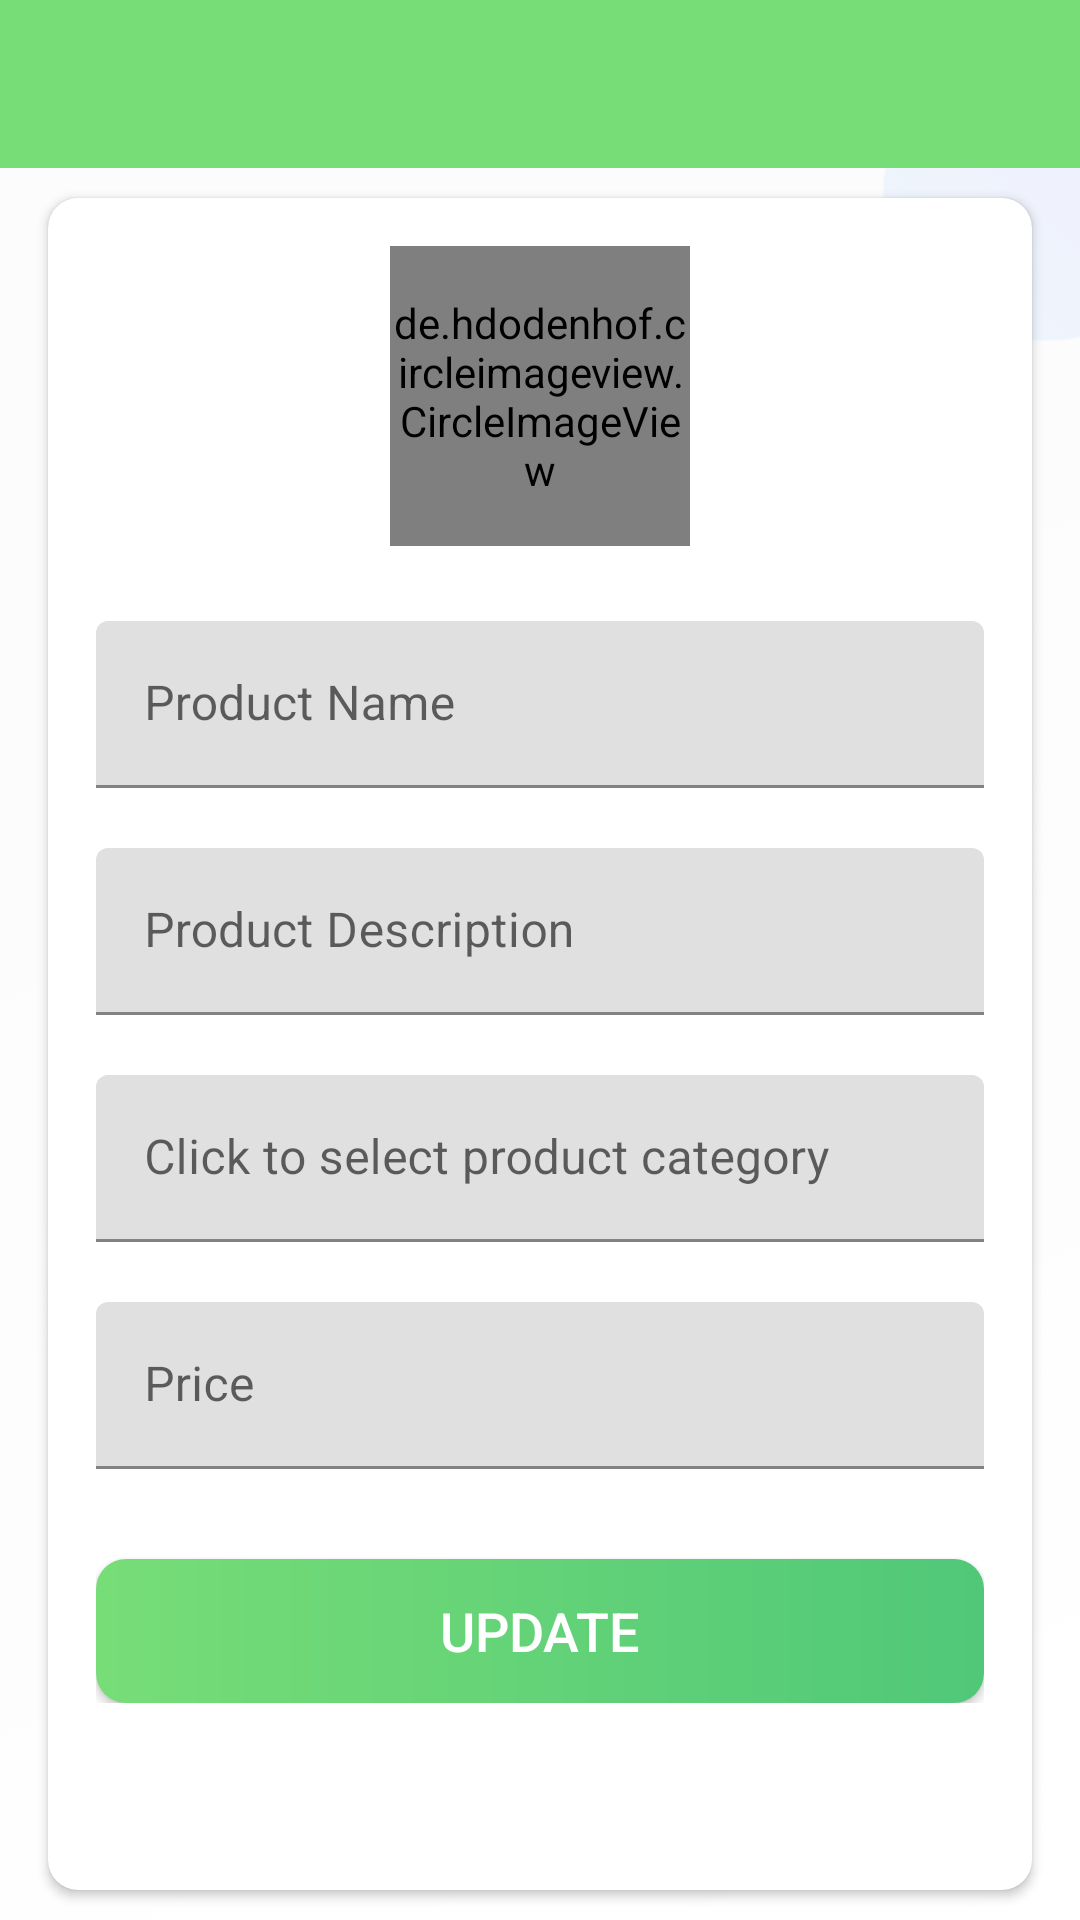

Layout XML and referenced resources for this Android screen:
<!-- AndroidManifest.xml: application theme Theme.SmartMart -->
<!-- res/layout/activity_update_product.xml -->
<?xml version="1.0" encoding="utf-8"?>
<LinearLayout xmlns:android="http://schemas.android.com/apk/res/android"
    xmlns:app="http://schemas.android.com/apk/res-auto"
    xmlns:tools="http://schemas.android.com/tools"
    android:layout_width="match_parent"
    android:layout_height="match_parent"
    android:orientation="vertical"
    tools:context=".activities.UpdateProduct">

    <com.google.android.material.appbar.AppBarLayout
        android:layout_width="match_parent"
        android:layout_height="wrap_content"
        android:theme="@style/AppTheme.AppBarOverlay">

        <androidx.appcompat.widget.Toolbar
            android:id="@+id/toolbar_update_product_activity"
            android:layout_width="match_parent"
            android:layout_height="?attr/actionBarSize"
            android:background="@color/colorPrimary"
            app:popupTheme="@style/AppTheme.PopupOverlay" />

    </com.google.android.material.appbar.AppBarLayout>

    <LinearLayout
        android:layout_width="match_parent"
        android:layout_height="match_parent"
        android:background="@drawable/whitebackground">

        <androidx.cardview.widget.CardView
            android:layout_width="match_parent"
            android:layout_height="match_parent"
            android:layout_marginStart="@dimen/my_profile_screen_content_marginStartEnd"
            android:layout_marginTop="@dimen/my_profile_screen_content_marginTopBottom"
            android:layout_marginEnd="@dimen/my_profile_screen_content_marginStartEnd"
            android:layout_marginBottom="@dimen/my_profile_screen_content_marginTopBottom"
            android:elevation="@dimen/card_view_elevation"
            app:cardCornerRadius="@dimen/card_view_corner_radius">

            <LinearLayout
                android:layout_width="match_parent"
                android:layout_height="wrap_content"
                android:gravity="center_horizontal"
                android:orientation="vertical"
                android:padding="@dimen/my_profile_screen_content_padding">

                <de.hdodenhof.circleimageview.CircleImageView
                    android:id="@+id/iv_product_image"
                    android:layout_width="@dimen/my_profile_user_image_size"
                    android:layout_height="@dimen/my_profile_user_image_size"
                    android:src="@drawable/ic_baseline_account_circle_24" />

                <com.google.android.material.textfield.TextInputLayout
                    android:layout_width="match_parent"
                    android:layout_height="wrap_content"
                    android:layout_marginTop="@dimen/my_profile_name_til_marginTop">

                    <androidx.appcompat.widget.AppCompatEditText
                        android:id="@+id/et_product_name"
                        android:layout_width="match_parent"
                        android:layout_height="wrap_content"
                        android:hint="Product Name"
                        android:textSize="@dimen/et_text_size" />

                </com.google.android.material.textfield.TextInputLayout>

                <com.google.android.material.textfield.TextInputLayout
                    android:layout_width="match_parent"
                    android:layout_height="wrap_content"
                    android:layout_marginTop="@dimen/my_profile_et_email_marginTop">

                    
                    <androidx.appcompat.widget.AppCompatEditText
                        android:id="@+id/et_product_description"
                        android:layout_width="match_parent"
                        android:layout_height="wrap_content"
                        android:hint="Product Description"
                        android:inputType="textEmailAddress"
                        android:textSize="@dimen/et_text_size" />

                </com.google.android.material.textfield.TextInputLayout>

                <com.google.android.material.textfield.TextInputLayout
                    android:layout_width="match_parent"
                    android:layout_height="wrap_content"
                    android:layout_marginTop="@dimen/my_profile_et_mobile_marginTop">

                    <androidx.appcompat.widget.AppCompatEditText
                        android:id="@+id/et_product_category"
                        android:layout_width="match_parent"
                        android:layout_height="wrap_content"
                        android:focusable="false"
                        android:focusableInTouchMode="false"
                        android:hint="Click to select product category"
                        android:inputType="phone"
                        android:textSize="@dimen/et_text_size" />

                </com.google.android.material.textfield.TextInputLayout>

                <com.google.android.material.textfield.TextInputLayout
                    android:layout_width="match_parent"
                    android:layout_height="wrap_content"
                    android:layout_marginTop="@dimen/my_profile_et_mobile_marginTop">
                    <androidx.appcompat.widget.AppCompatEditText
                        android:id="@+id/et_product_price"
                        android:layout_width="match_parent"
                        android:layout_height="wrap_content"
                        android:hint="Price"
                        android:inputType="number"
                        android:textSize="@dimen/et_text_size" />
                </com.google.android.material.textfield.TextInputLayout>

                <androidx.appcompat.widget.AppCompatButton
                    android:id="@+id/btn_update"
                    android:layout_width="match_parent"
                    android:layout_height="wrap_content"
                    android:layout_gravity="center"
                    android:layout_marginTop="@dimen/my_profile_btn_update_marginTop"
                    android:background="@drawable/shape_button_rounded"
                    android:foreground="?attr/selectableItemBackground"
                    android:gravity="center"
                    android:paddingTop="@dimen/btn_paddingTopBottom"
                    android:paddingBottom="@dimen/btn_paddingTopBottom"
                    android:text="UPDATE"
                    android:textColor="@android:color/white"
                    android:textSize="@dimen/btn_text_size" />
            </LinearLayout>
        </androidx.cardview.widget.CardView>
    </LinearLayout>
</LinearLayout>
<!-- resources referenced by this layout -->
<resources>
  <color name="colorPrimary">#77dd77</color>
  <dimen name="btn_paddingTopBottom">8dp</dimen>
  <dimen name="btn_text_size">18sp</dimen>
  <dimen name="card_view_corner_radius">10dp</dimen>
  <dimen name="card_view_elevation">10dp</dimen>
  <dimen name="et_text_size">16sp</dimen>
  <dimen name="my_profile_btn_update_marginTop">30dp</dimen>
  <dimen name="my_profile_et_email_marginTop">20dp</dimen>
  <dimen name="my_profile_et_mobile_marginTop">20dp</dimen>
  <dimen name="my_profile_name_til_marginTop">25dp</dimen>
  <dimen name="my_profile_screen_content_marginStartEnd">16dp</dimen>
  <dimen name="my_profile_screen_content_marginTopBottom">10dp</dimen>
  <dimen name="my_profile_screen_content_padding">16dp</dimen>
  <dimen name="my_profile_user_image_size">100dp</dimen>
  <!-- drawable shape_button_rounded (drawable) -->
  <?xml version="1.0" encoding="utf-8"?>
  <shape xmlns:android="http://schemas.android.com/apk/res/android"
      android:shape="rectangle">
  
      <gradient
          android:angle="360"
          android:endColor="#50C878"
          android:startColor="#77dd77"
          android:type="linear" />
  
      <corners android:radius="10dp" />
  </shape>
  <!-- drawable whitebackground: png bitmap (drawable-v24, 11239 bytes) -->
  <style name="AppTheme.AppBarOverlay" parent="ThemeOverlay.AppCompat.Dark.ActionBar" />
  <style name="AppTheme.PopupOverlay" parent="ThemeOverlay.AppCompat.Light" />
  <style name="Theme.SmartMart" parent="Theme.MaterialComponents.DayNight.DarkActionBar">
          
          <item name="colorPrimary">@color/colorPrimary</item>
          <item name="colorPrimaryVariant">@color/colorAccent</item>
          <item name="colorOnPrimary">@color/white</item>
          
          <item name="colorSecondary">@color/teal_200</item>
          <item name="colorSecondaryVariant">@color/teal_700</item>
          <item name="colorOnSecondary">@color/black</item>
          
          <item name="android:statusBarColor" tools:targetApi="l">?attr/colorPrimaryVariant</item>
          
      </style>
  <color name="colorAccent">#50C878</color>
  <color name="white">#FFFFFFFF</color>
  <color name="teal_200">#FF03DAC5</color>
  <color name="teal_700">#FF018786</color>
  <color name="black">#FF000000</color>
</resources>
